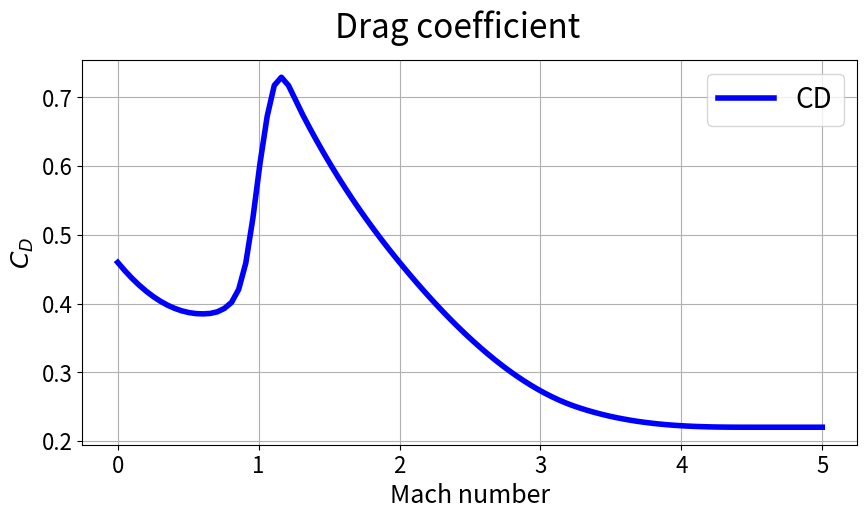

Python code for this plot: (Note: this script raises an exception after producing the figure.)
import math
import numpy as np
import matplotlib.pyplot as plt
import scipy.interpolate as interp
import matplotlib.gridspec as gridspec
from scipy.interpolate import RegularGridInterpolator

def rocket_CL(alpha,                    # [rad]
              M,                        # [-]
              kl_sub = 2.0,             # effective lift slope in subsonic flight for a typical rocket
              kl_sup = 1.0              # reduced lift slope in supersonic flight
              ): # radians & -
    """
    For a rocket, the overall normal force coefficient derivative is lower than the thin-airfoil value.
    Here we assume:
      - Subsonic (M < 0.8): effective lift slope circa 2.0 per radian, with Prandtl-Glauert compressibility correction.
      - Transonic (0.8 leq M geq 1.2): linear interpolation between subsonic and supersonic slopes.
      - Supersonic (M > 1.2): reduced lift slope circa 1.0 per radian.
    """
    
    if M < 0.8:
        comp_factor = 1.0 / math.sqrt(1 - M**2)
        return kl_sub * alpha * comp_factor
    elif M <= 1.2:
        t = (M - 0.8) / 0.4
        # Evaluate subsonic value at M = 0.8
        comp_sub = 1.0 / math.sqrt(1 - 0.8**2)
        sub_val = kl_sub * alpha * comp_sub
        sup_val = kl_sup * alpha
        return (1 - t) * sub_val + t * sup_val
    else:
        return kl_sup * alpha

def rocket_CD(M):
    if M <= 0.6:
        return 0.2083333 * M**2 - 0.25 * M + 0.46
    elif M <= 0.8:
        return 1.25 * M**3 - 2.125 * M**2 + 1.2 * M + 0.16
    elif M <= 0.95:
        return 10.37037 * M**3 - 22.88889 * M**2 + 16.91111 * M - 3.78963
    elif M <= 1.05:
        return -30 * M**3 + 88.5 * M**2 - 85.425 * M + 27.51375
    elif M <= 1.15:
        return -20 * M**3 + 60 * M**2 - 58.65 * M + 19.245
    elif M <= 1.3:
        return 11.85185 * M**3 - 44.88889 * M**2 + 56.22222 * M - 22.58519
    elif M <= 2.0:
        return -0.04373178 * M**3 + 0.3236152 * M**2 - 1.019679 * M + 1.554752
    elif M <= 3.25:
        return 0.01024 * M**3 - 0.00864 * M**2 - 0.33832 * M + 1.08928
    elif M <= 4.5:
        return -0.01408 * M**3 + 0.19168 * M**2 - 0.86976 * M + 1.53544
    else:
        return 0.22

def plot_CD():
    mach = np.linspace(0.0, 5.0, 100)
    CD = [rocket_CD(M) for M in mach]
    plt.figure(figsize=(10, 5))
    plt.suptitle(r'Drag coefficient', fontsize=24)
    plt.plot(mach, CD, label='CD', linewidth=4, color='blue')
    plt.xlabel('Mach number', fontsize=18)
    plt.ylabel(r'$C_D$', fontsize=18)
    plt.legend(fontsize=20)
    plt.grid(True)
    plt.tick_params(axis='both', which='major', labelsize=16)
    plt.savefig('results/Sizing/CD_with_M.png')
    plt.close()

if __name__ == "__main__":
    plot_CD()
